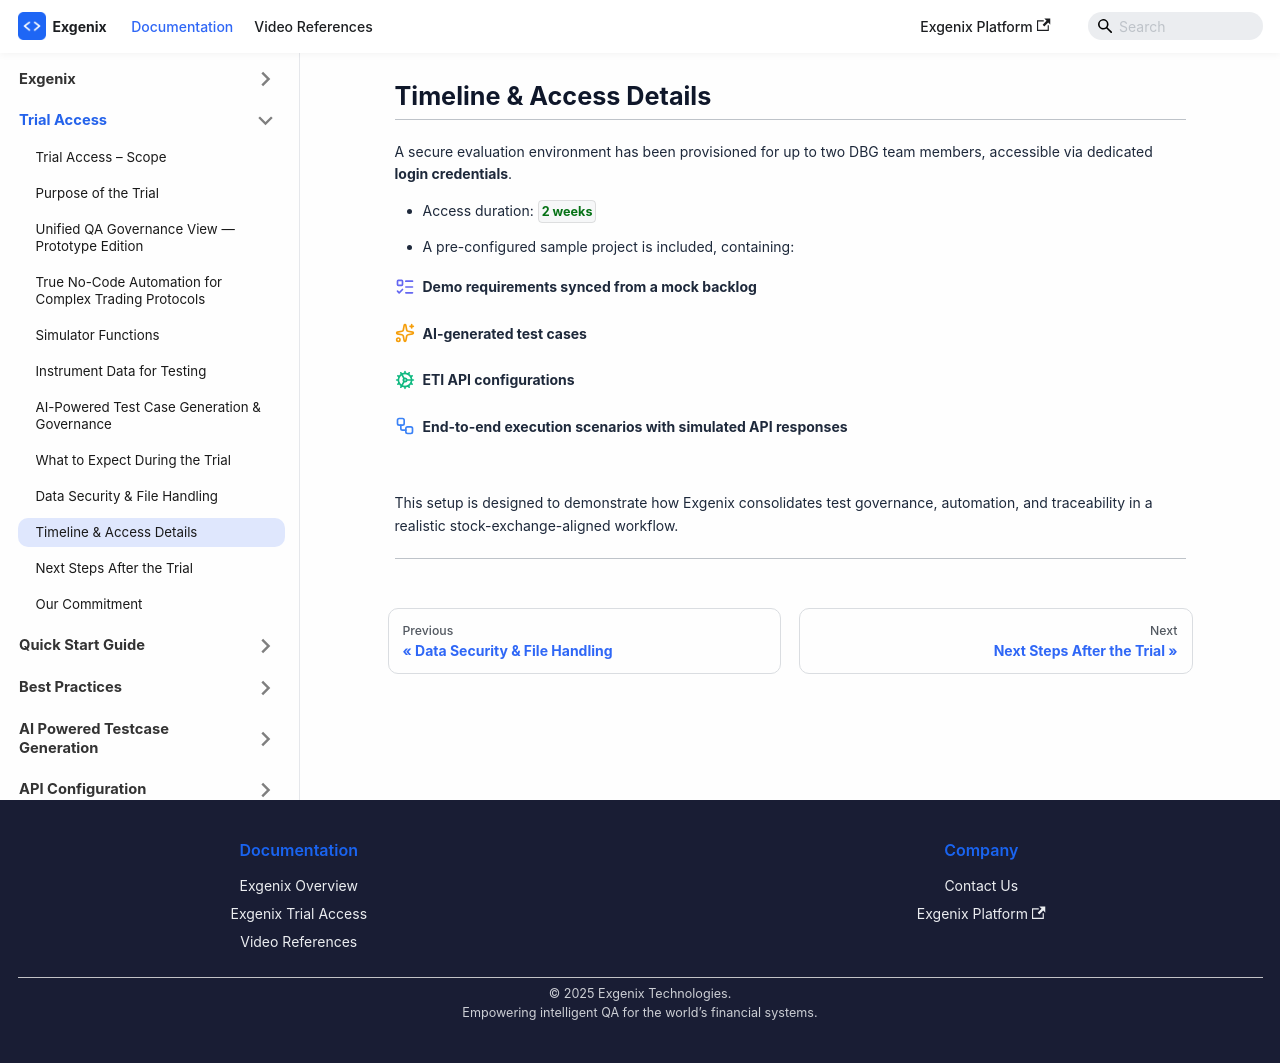

repository: pramod915899/exgenix-docs · page: docs/dbg-trial/timeline.html · generator: docusaurus

---
hide_table_of_contents: true
---
import { ListTodo, Sparkles, Cog, Workflow } from 'lucide-react';


# Timeline & Access Details

---

A secure evaluation environment has been provisioned for up to two DBG team members, accessible via dedicated **login credentials**.

- Access duration: **`2 weeks`**

- A pre-configured sample project is included, containing:


 <span style={{display:'inline-flex', alignItems:'center', gap:'8px'}}>
    <ListTodo size={20} color="#6366F1" />
    <strong>Demo requirements synced from a mock backlog</strong>
  </span>
  
  #

<span style={{display:'inline-flex', alignItems:'center', gap:'8px'}}>
    <Sparkles size={20} color="#F59E0B" />
    <strong>AI-generated test cases</strong>
  </span>

  #

<span style={{display:'inline-flex', alignItems:'center', gap:'8px'}}>
    <Cog size={20} color="#10B981" />
    <strong>ETI API configurations</strong>
  </span>

  #

 <span style={{display:'inline-flex', alignItems:'center', gap:'8px'}}>
    <Workflow size={20} color="#3B82F6" />
    <strong>End-to-end execution scenarios with simulated API responses</strong>
  </span>

  ##

This setup is designed to demonstrate how Exgenix consolidates test governance, automation, and traceability in a realistic stock-exchange-aligned workflow.

---
